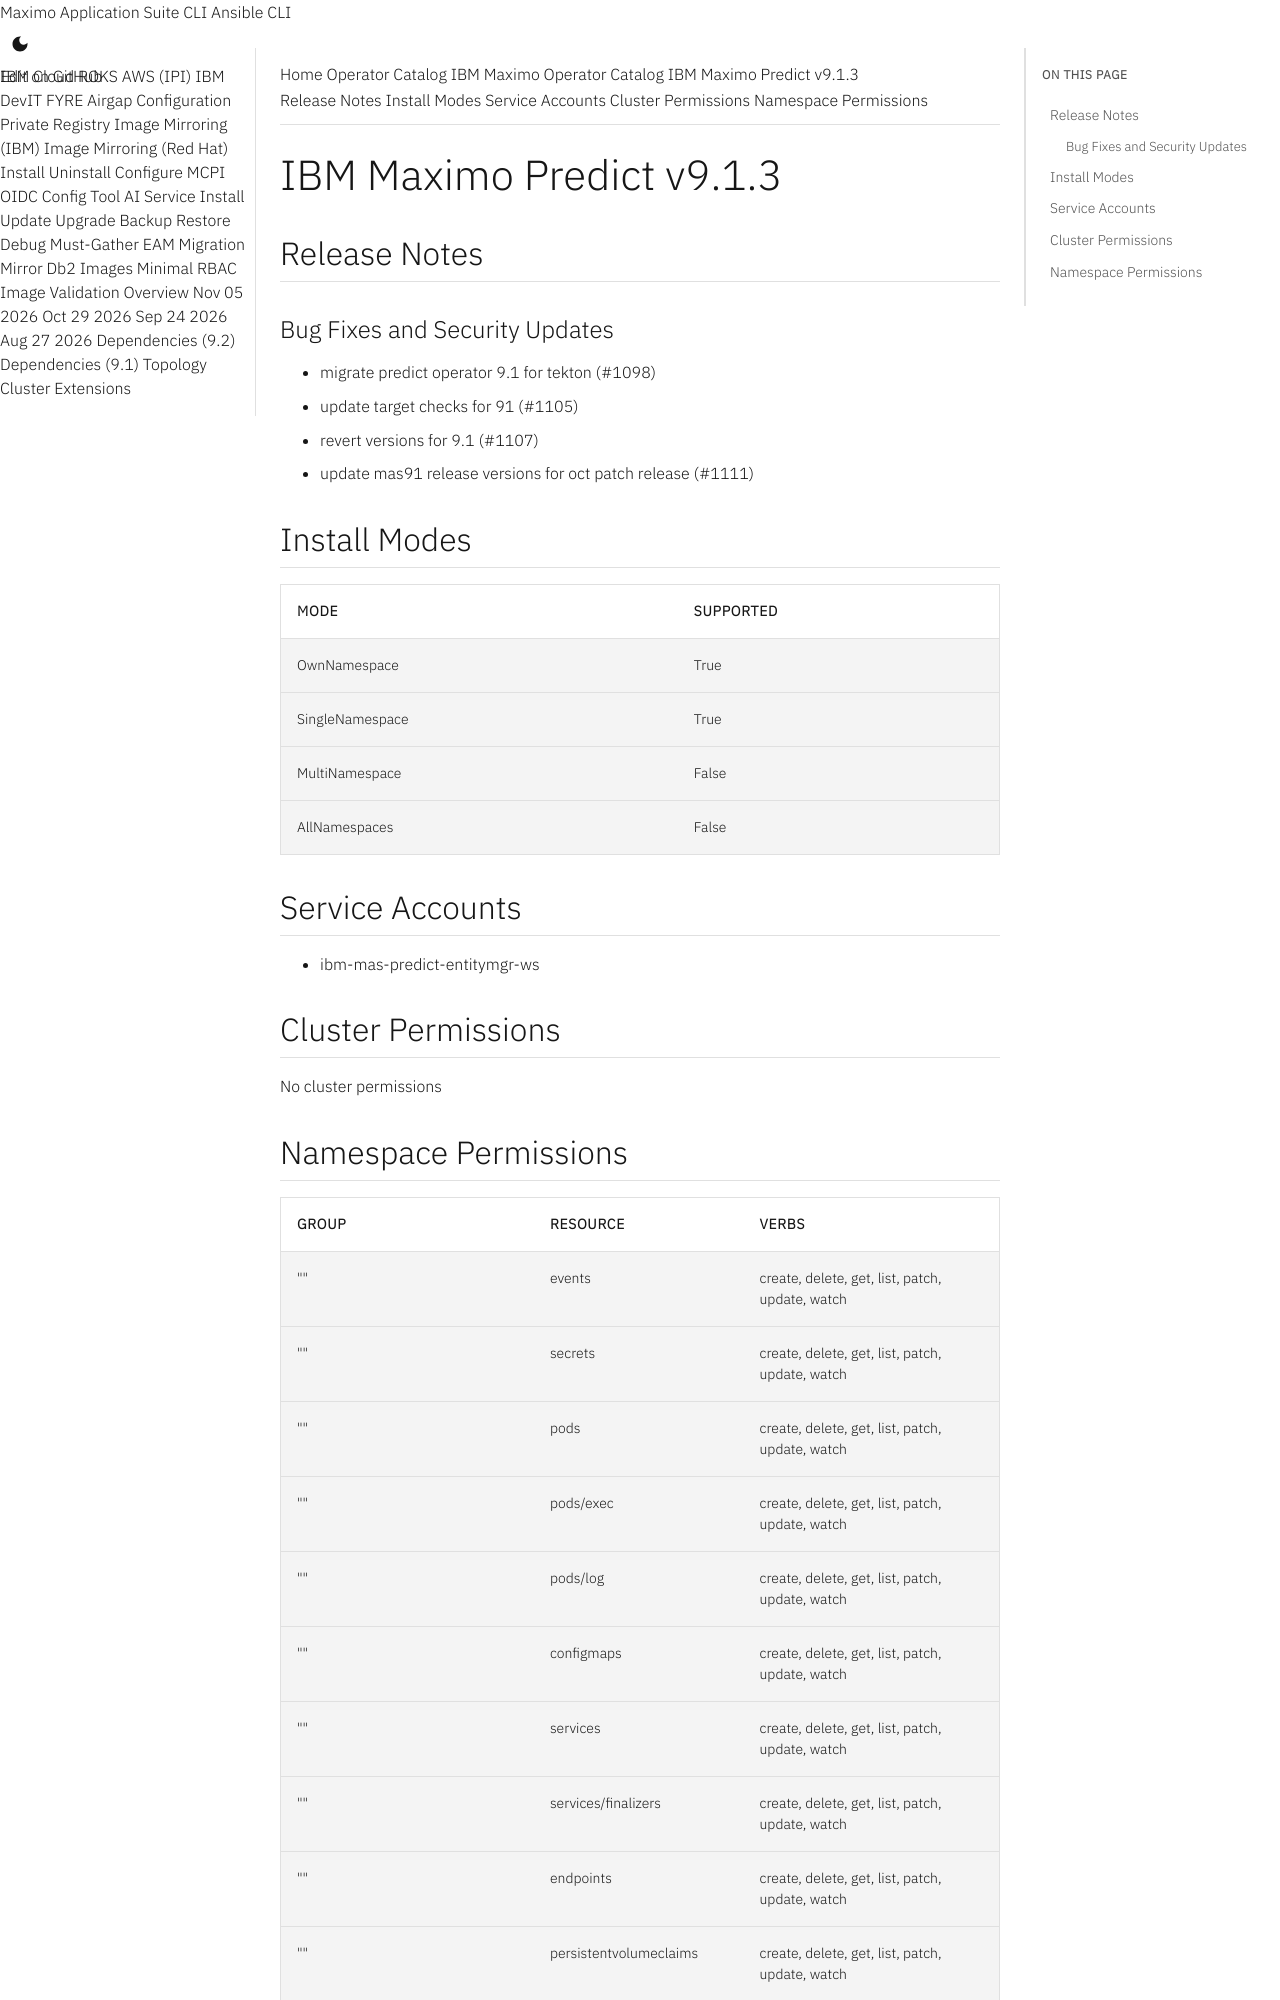

repository: ibm-mas/cli · page: catalogs/packages/ibm-mas-predict/9.1.3/index.html · generator: mkdocs

extra_breadcrumb_title_1: Operator Catalog
extra_breadcrumb_title_2: IBM Maximo Operator Catalog
extra_breadcrumb_url_2: ../../../
nav_title: Operator Catalog

IBM Maximo Predict v9.1.3
================================================================================

Release Notes
--------------------------------------------------------------------------------
### Bug Fixes and Security Updates
- migrate predict operator 9.1 for tekton (#1098)
- update target checks for 91 (#1105)
- revert versions for 9.1 (#1107)
- update mas91 release versions for oct patch release (#1111)

Install Modes
--------------------------------------------------------------------------------
| Mode                 | Supported |
| :------------------- | :-------- |
| OwnNamespace         | True      |
| SingleNamespace      | True      |
| MultiNamespace       | False     |
| AllNamespaces        | False     |

Service Accounts
--------------------------------------------------------------------------------
- ibm-mas-predict-entitymgr-ws

Cluster Permissions
--------------------------------------------------------------------------------
No cluster permissions
